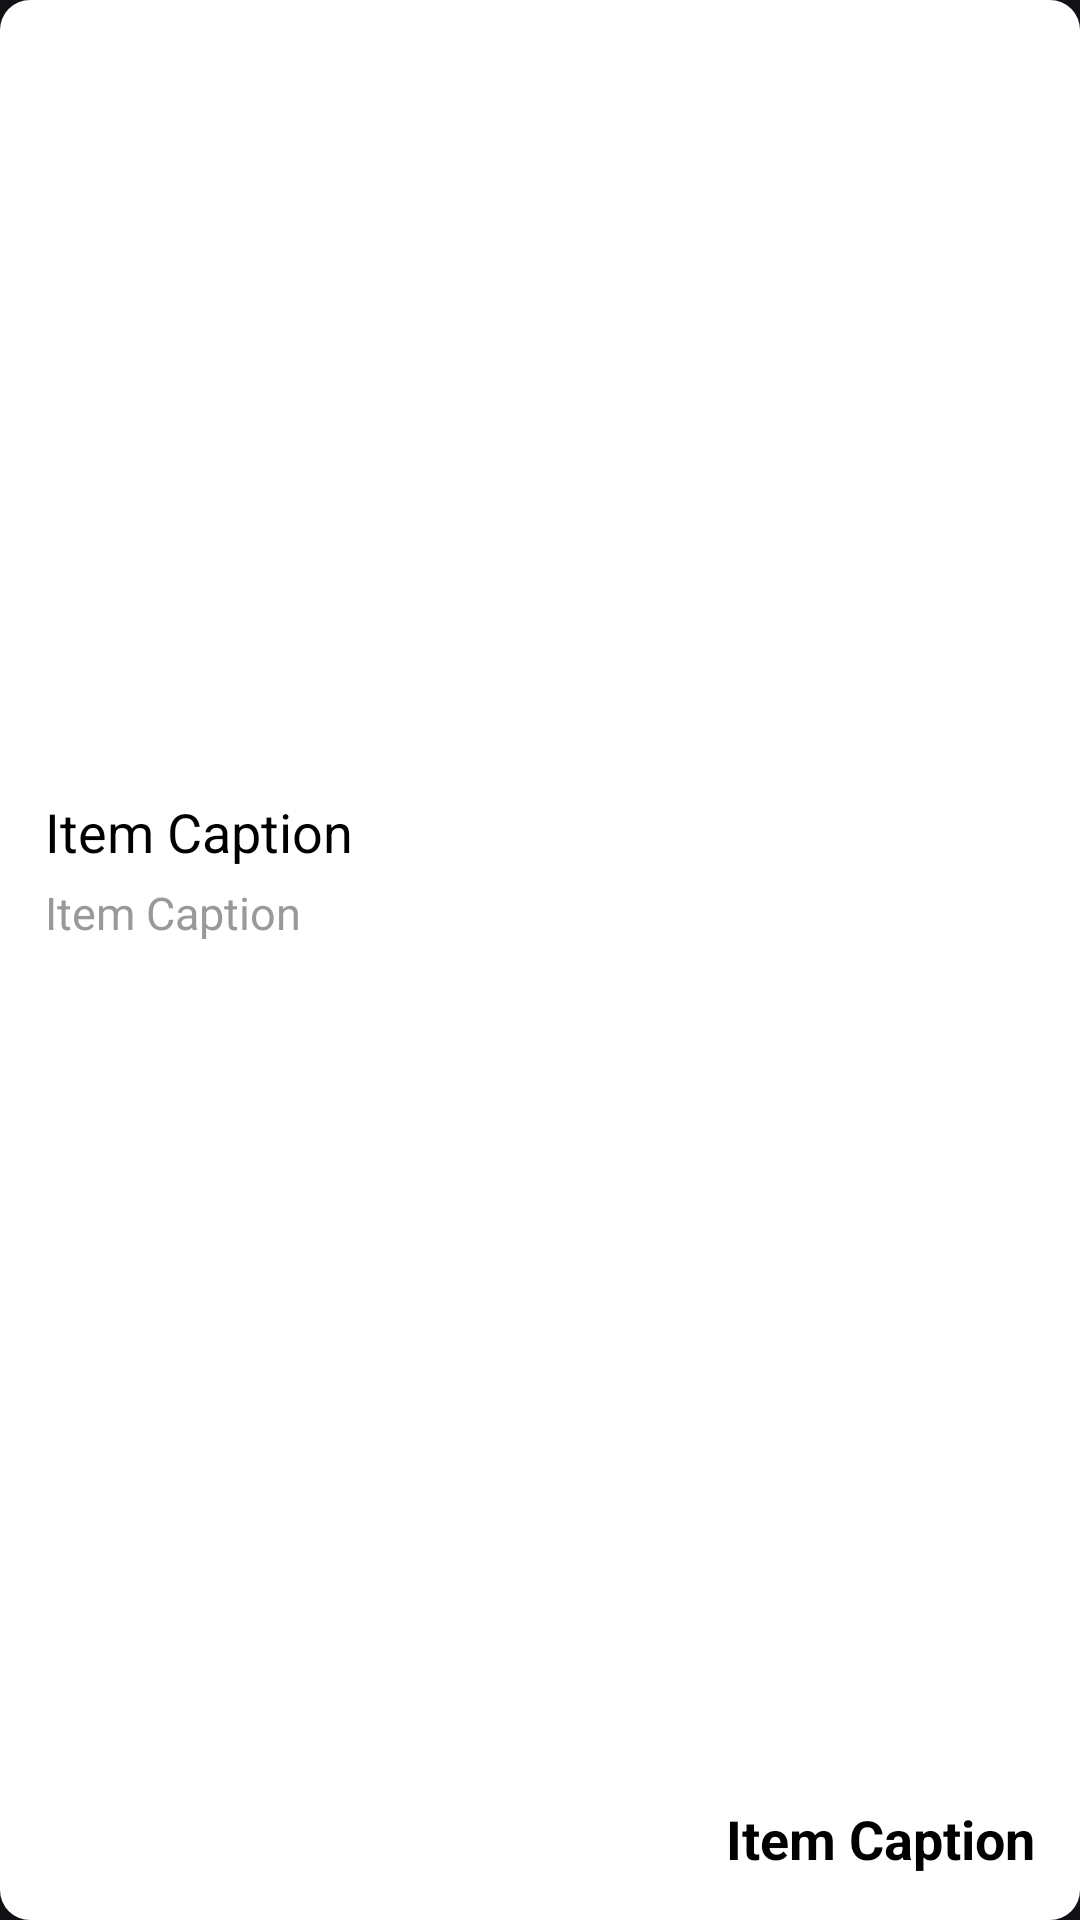

Android layout source for this screen:
<!-- AndroidManifest.xml: application theme Theme.TechSwap -->
<!-- res/layout/carousel_item_large_list.xml -->
<LinearLayout xmlns:android="http://schemas.android.com/apk/res/android"
    xmlns:app="http://schemas.android.com/apk/res-auto"
    android:layout_width="match_parent"
    android:layout_height="350dp"
    android:layout_margin="5dp"
    android:background="@drawable/card_background"
    android:elevation="2dp"
    android:gravity="center"
    android:orientation="vertical">

    <androidx.cardview.widget.CardView
        android:layout_width="match_parent"
        android:layout_height="250dp"
        app:cardBackgroundColor="@android:color/transparent"
        app:cardCornerRadius="10dp"
        app:cardElevation="0dp">

        <ImageView
            android:id="@+id/carouselImage"
            android:layout_width="match_parent"
            android:layout_height="match_parent"
            android:contentDescription="Category Icons"
            android:scaleType="centerCrop" />
    </androidx.cardview.widget.CardView>

    <LinearLayout
        android:layout_width="match_parent"
        android:layout_height="match_parent"
        android:layout_margin="15dp"
        android:orientation="vertical">

        <TextView
            android:id="@+id/captionText"
            style="@style/TitleText"
            android:layout_width="match_parent"
            android:layout_height="24dp"
            android:gravity="start"
            android:text="Item Caption"
            android:textAlignment="viewStart"
            android:scrollHorizontally="true"
            android:ellipsize="end"
            android:maxLines="1" />

        <TextView
            android:id="@+id/descriptionText"
            style="@style/SubtitleText"
            android:layout_width="match_parent"
            android:layout_height="24dp"
            android:gravity="start"
            android:paddingTop="5dp"
            android:text="Item Caption"
            android:textAlignment="viewStart"
            android:scrollHorizontally="true"
            android:ellipsize="end"
            android:maxLines="1" />

        <TextView
            android:id="@+id/priceText"
            style="@style/PriceText"
            android:layout_width="match_parent"
            android:layout_height="match_parent"
            android:layout_gravity="top"
            android:gravity="bottom|end"
            android:text="Item Caption"
            android:textAlignment="textEnd"
            android:scrollHorizontally="true"
            android:ellipsize="end"
            android:maxLines="1" />

        
        
        
        
        
        
        
        
        
        
    </LinearLayout>

</LinearLayout>
<!-- resources referenced by this layout -->
<resources>
  <!-- drawable card_background (drawable) -->
  <?xml version="1.0" encoding="utf-8"?>
  <shape xmlns:android="http://schemas.android.com/apk/res/android">
      <solid android:color="#FFFFFF" />
      <corners android:radius="10dp" /> 
  </shape>
  <!-- drawable cart: png bitmap (drawable, 2301 bytes) -->
  <!-- drawable rounded_button (drawable) -->
  <?xml version="1.0" encoding="utf-8"?>
  <shape xmlns:android="http://schemas.android.com/apk/res/android">
      <solid android:color="@color/secondary" />
      <corners android:radius="12dp" /> 
  </shape>
  <style name="PriceText">
          <item name="android:textSize">18sp</item> 
          <item name="android:textColor">#000000</item> 
          <item name="android:textStyle">bold</item>
      </style>
  <style name="SubtitleText">
          <item name="android:textSize">15sp</item> 
          <item name="android:textColor">@color/gray</item> 
      </style>
  <style name="TitleText">
          <item name="android:textSize">18sp</item> 
          <item name="android:textColor">#000000</item> 
      </style>
  <style name="Theme.TechSwap" parent="Base.Theme.TechSwap" />
  <color name="secondary">#214A67</color>
  <color name="gray">#999999</color>
  <style name="Base.Theme.TechSwap" parent="Theme.Material3.Dark.NoActionBar">
          
          
          
          <item name="android:navigationBarColor">@color/transparent_gray</item>
          <item name="android:statusBarColor">@color/main</item>
  
      </style>
  <color name="transparent_gray">#77CCCCCC</color>
  <color name="main">#0D324D</color>
</resources>
